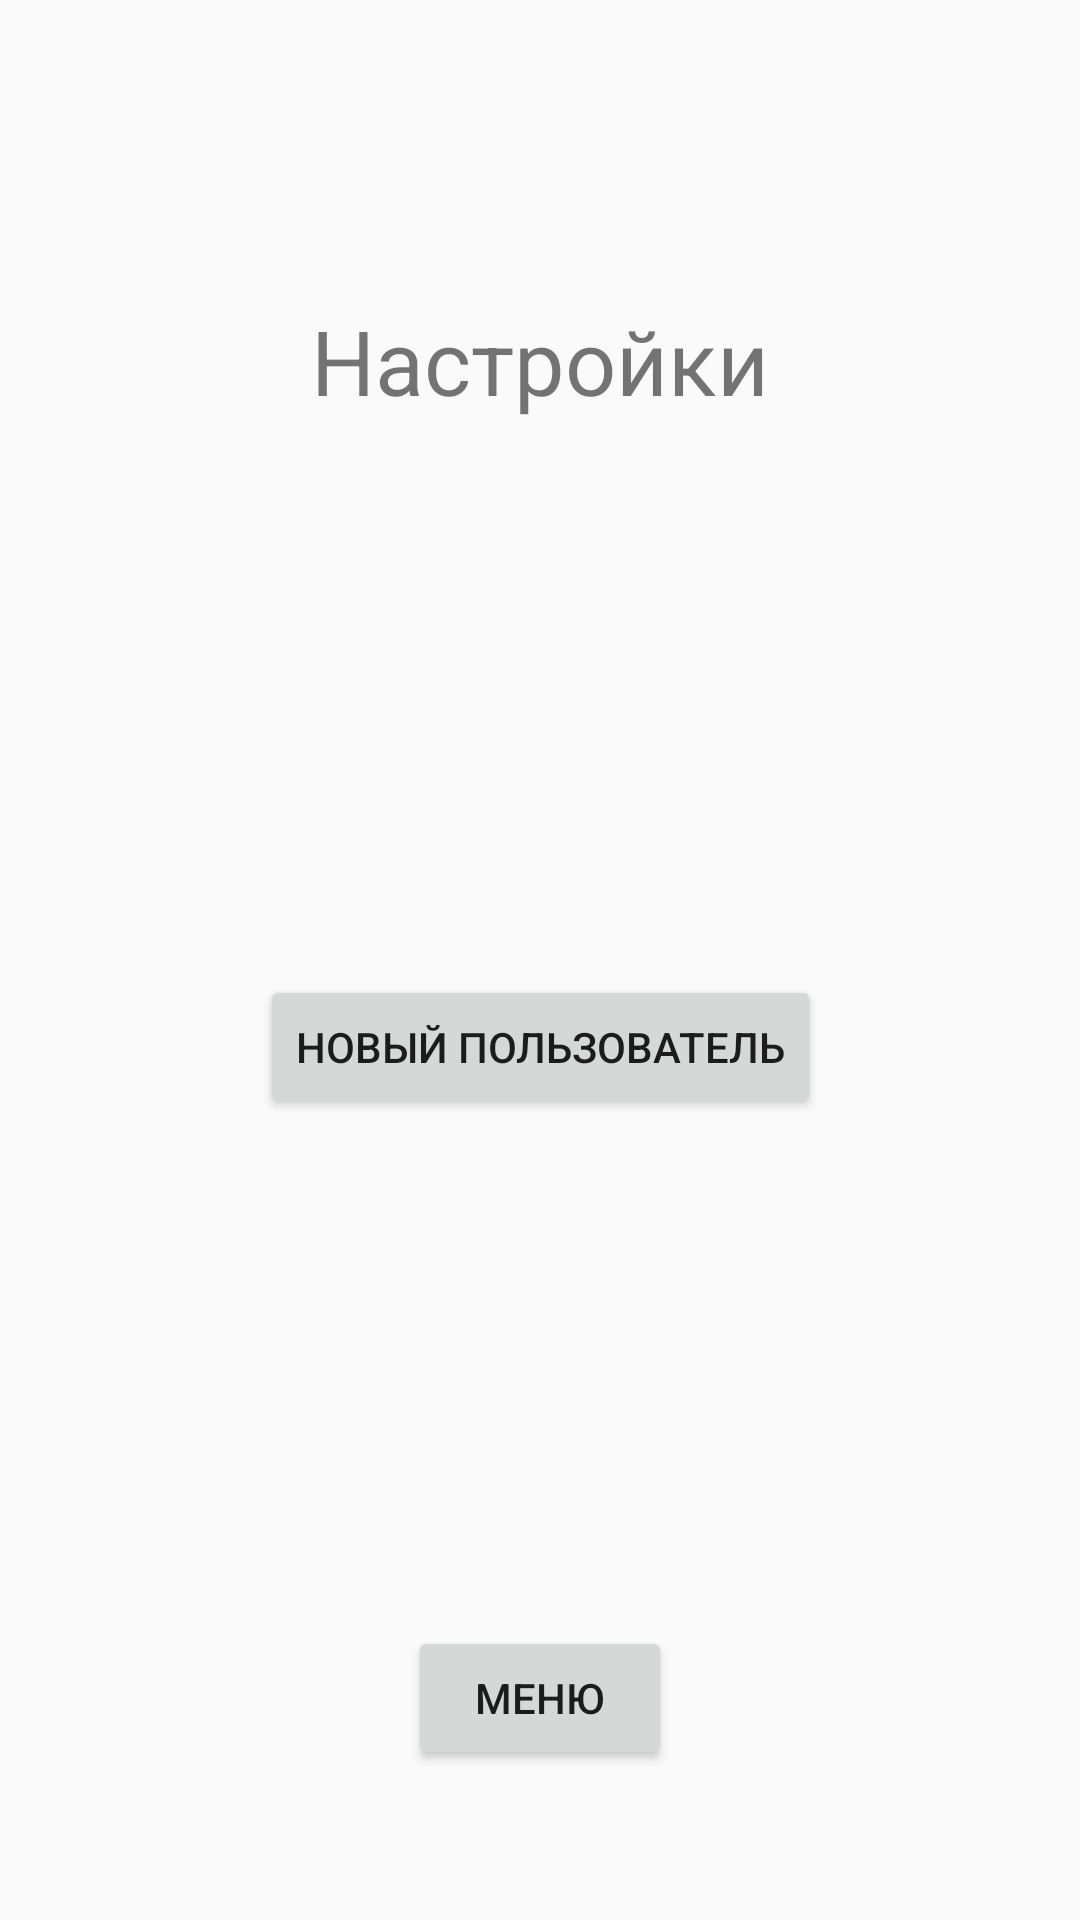

Reconstruct the res/layout file that produces this screen, plus the resources it refers to.
<!-- AndroidManifest.xml: application theme Theme.SHClient -->
<!-- res/layout/settings_activity.xml -->
<?xml version="1.0" encoding="utf-8"?>
<androidx.constraintlayout.widget.ConstraintLayout xmlns:app="http://schemas.android.com/apk/res-auto"
    xmlns:tools="http://schemas.android.com/tools"
    xmlns:android="http://schemas.android.com/apk/res/android"
    android:layout_width="match_parent"
    android:layout_height="match_parent"
    tools:context=".SettingsActivity">

    <TextView
        android:id="@+id/textView"
        android:layout_width="wrap_content"
        android:layout_height="wrap_content"
        android:layout_marginTop="100dp"
        android:text="Настройки"
        android:textSize="30sp"
        app:layout_constraintEnd_toEndOf="parent"
        app:layout_constraintStart_toStartOf="parent"
        app:layout_constraintTop_toTopOf="parent"
        tools:ignore="HardcodedText" />

    <Button
        android:id="@+id/bMenu"
        android:layout_width="wrap_content"
        android:layout_height="wrap_content"
        android:layout_marginBottom="50dp"
        android:text="меню"
        app:layout_constraintBottom_toBottomOf="parent"
        app:layout_constraintEnd_toEndOf="parent"
        app:layout_constraintStart_toStartOf="parent"
        tools:ignore="HardcodedText" />

    <Button
        android:id="@+id/bAddUser"
        android:layout_width="wrap_content"
        android:layout_height="wrap_content"
        android:layout_marginBottom="169dp"
        android:text="новый пользователь"
        app:layout_constraintBottom_toTopOf="@+id/bMenu"
        app:layout_constraintEnd_toEndOf="parent"
        app:layout_constraintStart_toStartOf="parent" />

</androidx.constraintlayout.widget.ConstraintLayout>
<!-- resources referenced by this layout -->
<resources>
  <style name="Theme.SHClient" parent="Theme.AppCompat.Light.NoActionBar">
          
          <item name="colorPrimary">@color/purple_500</item>
          <item name="colorPrimaryDark">@color/purple_700</item>
          <item name="colorAccent">@color/black</item>
          
      </style>
  <color name="purple_500">#FF6200EE</color>
  <color name="purple_700">#FF3700B3</color>
  <color name="black">#FF000000</color>
</resources>
